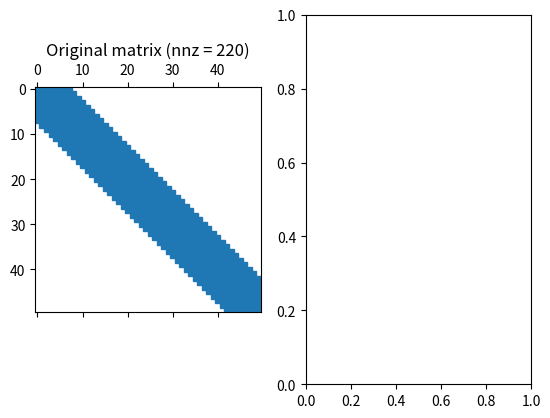

Python code for this plot: (Note: this script raises an exception after producing the figure.)
#!/usr/bin/env python3
#
# Script to demonstrate sparse LU factorizations (and reorderings).
#
# [redacted]
# [redacted]
# Math 5316
# Spring 2019

# imports
import time
import numpy as np
from scipy.sparse import csc_matrix
from scipy.sparse import linalg as la
import matplotlib.pyplot as plt


##################
# utility routines

def makeplots(D):
    """
    Usage: makeplots(D)

    This routine creates 3 plots:
       1. D and its L,U factors
       2. D using the approximate minimum degree reordering, and its
          L,U factors)
       3. D using the reverse Cuthill-McKee reordering, and its L,U
       factors)
    """

    # get size of D
    m,n = D.shape
    
    # figure 1: original structure and L,U factors
    lu = la.splu(D, permc_spec='NATURAL')
    LU = lu.L+lu.U
    fig, axarr = plt.subplots(1,2)
    axarr[0].spy(D)
    axarr[0].set_title('Original matrix (nnz = ' + str(D.getnnz()) + ')')
    axarr[1].spy(LU.A)
    axarr[1].set_title('Original: L+U (nnz = ' + str(LU.getnnz()) + ')')


    # figure 2: approximate minimum degree on D.T@D
    lu = la.splu(D, permc_spec='MMD_ATA')
    LU = lu.L+lu.U
    Pr = csc_matrix((n,n))
    Pr[lu.perm_r, np.arange(n)] = 1
    Pc = csc_matrix((n,n))
    Pc[np.arange(n), lu.perm_c] = 1
    PD = Pr * D * Pc
    fig, axarr = plt.subplots(1,2)
    axarr[0].spy(PD.A)
    axarr[0].set_title('Approximate minimum degree on A.T @ A (nnz = ' + str(PD.getnnz()) + ')')
    axarr[1].spy(LU.A)
    axarr[1].set_title('AMD A.T @ A: L+U (nnz = ' + str(LU.getnnz()) + ')')


    # figure 3: approximate minimum degree on A.T+A
    lu = la.splu(D, permc_spec='MMD_AT_PLUS_A')
    LU = lu.L+lu.U
    Pr = csc_matrix((n,n))
    Pr[lu.perm_r, np.arange(n)] = 1
    Pc = csc_matrix((n,n))
    Pc[np.arange(n), lu.perm_c] = 1
    PD = Pr * D * Pc
    fig, axarr = plt.subplots(1,2)
    axarr[0].spy(PD.A)
    axarr[0].set_title('Approximate minimum degree on A.T + A (nnz = ' + str(PD.getnnz()) + ')')
    axarr[1].spy(LU.A)
    axarr[1].set_title('AMD A.T + A: L+U (nnz = ' + str(LU.getnnz()) + ')')


    # figure 4: approximate minimum degree on column ordering
    fig, axarr = plt.subplots(1,2)
    lu = la.splu(D, permc_spec='COLAMD')
    LU = lu.L+lu.U
    Pr = csc_matrix((n,n))
    Pr[lu.perm_r, np.arange(n)] = 1
    Pc = csc_matrix((n,n))
    Pc[np.arange(n), lu.perm_c] = 1
    PD = (Pr * D * Pc)
    axarr[0].spy(PD.A)
    axarr[0].set_title('Approximate minimum degree column order (nnz = ' + str(PD.getnnz()) + ')')
    axarr[1].spy(LU.A)
    axarr[1].set_title('COLAMD: L+U (nnz = ' + str(LU.getnnz()) + ')')

    plt.show()
    


def diff_2D(Nx,Ny):
    """
    Usage: D = diff_2D(Nx,Ny)
    
    This routine creates the diffusion matrix resulting from the equation
    \[
         u - \Delta u,
    \]
    where $u \in \Real$ is defined on the square domain [0,1] x [0,1], which
    is discretized using Nx points in the x-direction, and Ny points in the 
    y-direction, and the Laplace operator is discretized using the standard 
    2nd-order 5 point stencil.  Homogeneous Dirichlet boundary conditions are
    assumed just outside the domain.
    
    inputs:
        Nx       # spatial points in the x-direction of the domain
        Ny       # spatial points in the y-direction of the domain
    
    outputs:
        D        REAL (Nx*Ny) x (Nx*Ny) sparse (CSC) matrix
    """
    
    # set indexing function from 2D physical space to 1D index space
    def ij(i,j):
        return(j*Nx + i)
    
    # initialize the output matrix 
    D = np.zeros((Nx*Ny,Nx*Ny), dtype=float)

    # set differencing constants
    dx = 1.0/(Nx-1)
    dy = 1.0/(Ny-1)
    Dx2i = 1.0/dx/dx
    Dy2i = 1.0/dy/dy
    Diag = 1.0 + 2.0*(Dx2i + Dy2i)

    # iterate over the domain
    for iy in range(Ny):
        for ix in range(Nx):

            # set the matrix entries for this row of D
            D[ ij(ix,iy), ij(ix,iy) ] = Diag
            if (ix > 0):
                D[ ij(ix,iy), ij(ix-1,iy) ] = -Dx2i
            if (ix < Nx-1):
                D[ ij(ix,iy), ij(ix+1,iy) ] = -Dx2i
            if (iy > 0):
                D[ ij(ix,iy), ij(ix,iy-1) ] = -Dy2i
            if (iy < Ny-1):
                D[ ij(ix,iy), ij(ix,iy+1) ] = -Dy2i

    Dcsc = csc_matrix(D)
    return Dcsc


def diff_3D(Nx,Ny,Nz):
    """
    Usage: D = diff_3D(Nx,Ny,Nz)
    
    This routine creates the diffusion matrix resulting from the equation
    \[
         u - \Delta u,
    \]
    where $u \in \Real$ is defined on the cube domain [0,1] x [0,1] x [0,1], 
    which is discretized using Nx points in the x-direction, Ny points in the 
    y-direction, Nz points in the z-direction, and the Laplace operator is 
    discretized using the standard 2nd-order 7 point stencil.  Homogeneous 
    Dirichlet boundary conditions are assumed just outside the domain.
    
    inputs:
        Nx       # spatial points in the x-direction of the domain
        Ny       # spatial points in the y-direction of the domain
        Nz       # spatial points in the z-direction of the domain
    
    outputs:
        D        REAL (Nx*Ny*Nz) x (Nx*Ny*Nz) sparse (CSC) matrix
    """

    # set indexing function from 3D physical space to 1D index space
    def ijk(i,j,k):
        return (k*Nx*Ny + j*Nx + i)

    # initialize the output matrix
    D = np.zeros((Nx*Ny*Nz,Nx*Ny*Nz), dtype=float)

    # set differencing constants
    dx = 1.0/(Nx-1)
    dy = 1.0/(Ny-1)
    dz = 1.0/(Nz-1)
    Dx2i = 1.0/dx/dx
    Dy2i = 1.0/dy/dy
    Dz2i = 1.0/dz/dz
    Diag = 1.0 + 2.0*(Dx2i + Dy2i + Dz2i)

    # iterate over the domain
    for iz in range(Nz):
        for iy in range(Ny):
            for ix in range(Nx):
     
                # set the matrix entries for this row of D
                D[ ijk(ix,iy,iz), ijk(ix,iy,iz) ] = Diag
                if (ix > 0):
                    D[ ijk(ix,iy,iz), ijk(ix-1,iy,iz) ] = -Dx2i
                if (ix < Nx-1):
                    D[ ijk(ix,iy,iz), ijk(ix+1,iy,iz) ] = -Dx2i
                if (iy > 0):
                    D[ ijk(ix,iy,iz), ijk(ix,iy-1,iz) ] = -Dy2i
                if (iy < Ny-1):
                    D[ ijk(ix,iy,iz), ijk(ix,iy+1,iz) ] = -Dy2i
                if (iz > 0):
                    D[ ijk(ix,iy,iz), ijk(ix,iy,iz-1) ] = -Dz2i
                if (iz < Nz-1):
                    D[ ijk(ix,iy,iz), ijk(ix,iy,iz+1) ] = -Dz2i

    Dcsc = csc_matrix(D)
    return Dcsc



##################
# script

if __name__ == "__main__":

    # problem 1: small 2D diffusion matrix
    print("problem 1: small 2D diffusion matrix")
    D = diff_2D(5,10)
    makeplots(D)
    input("Press enter to continue")

    # problem 2: larger 2D diffusion matrix
    print("problem 2: larger 2D diffusion matrix");
    D = diff_2D(50,100)
    makeplots(D)
    input("Press enter to continue")

    # problem 3: small 3D diffusion matrix
    print("problem 3: small 3D diffusion matrix");
    D = diff_3D(5,8,10)
    makeplots(D)
    input("Press enter to continue")

    # problem 4: larger 3D diffusion matrix
    print("problem 4: larger 3D diffusion matrix");
    D = diff_3D(20,25,30)
    makeplots(D)

